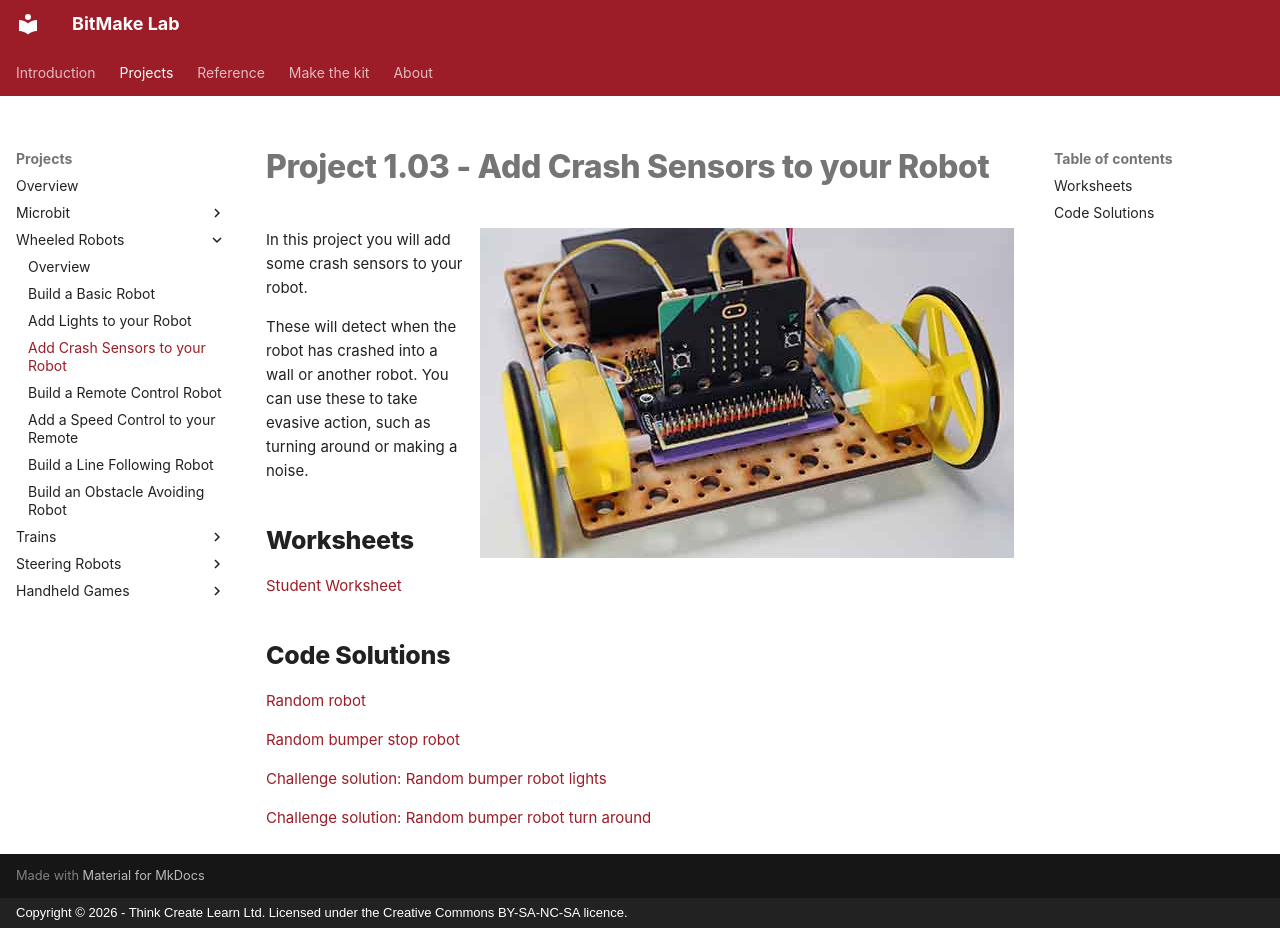

repository: lewfer/Website-BitMakeLab · page: projects/wheeled-robots/project-1.03/index.html · generator: mkdocs · copyright: Copyright © 2026 - Think Create Learn Ltd. Licensed under the Creative Commons BY-SA-NC-SA licence.

# Project 1.03 - Add Crash Sensors to your Robot

![Robot](index.jpg){ align=right }

In this project you will add some crash sensors to your robot.

These will detect when the robot has crashed into a wall or another robot. You can use these to take evasive action, such as turning around or making a noise.

## Worksheets

[Student Worksheet](Project 1.03 - Add Crash Sensors to your Robot.pdf){ target=_blank }

## Code Solutions

[Random robot](code/microbit-random-robot.hex)

[Random bumper stop robot](code/microbit-random-bumper-stop-robot.hex)

[Challenge solution: Random bumper robot lights](code/microbit-challenge-solution-random-bumper-robot-lights.hex)

[Challenge solution: Random bumper robot turn around](code/microbit-challenge-solution-random-bumper-robot-turn-around.hex)
